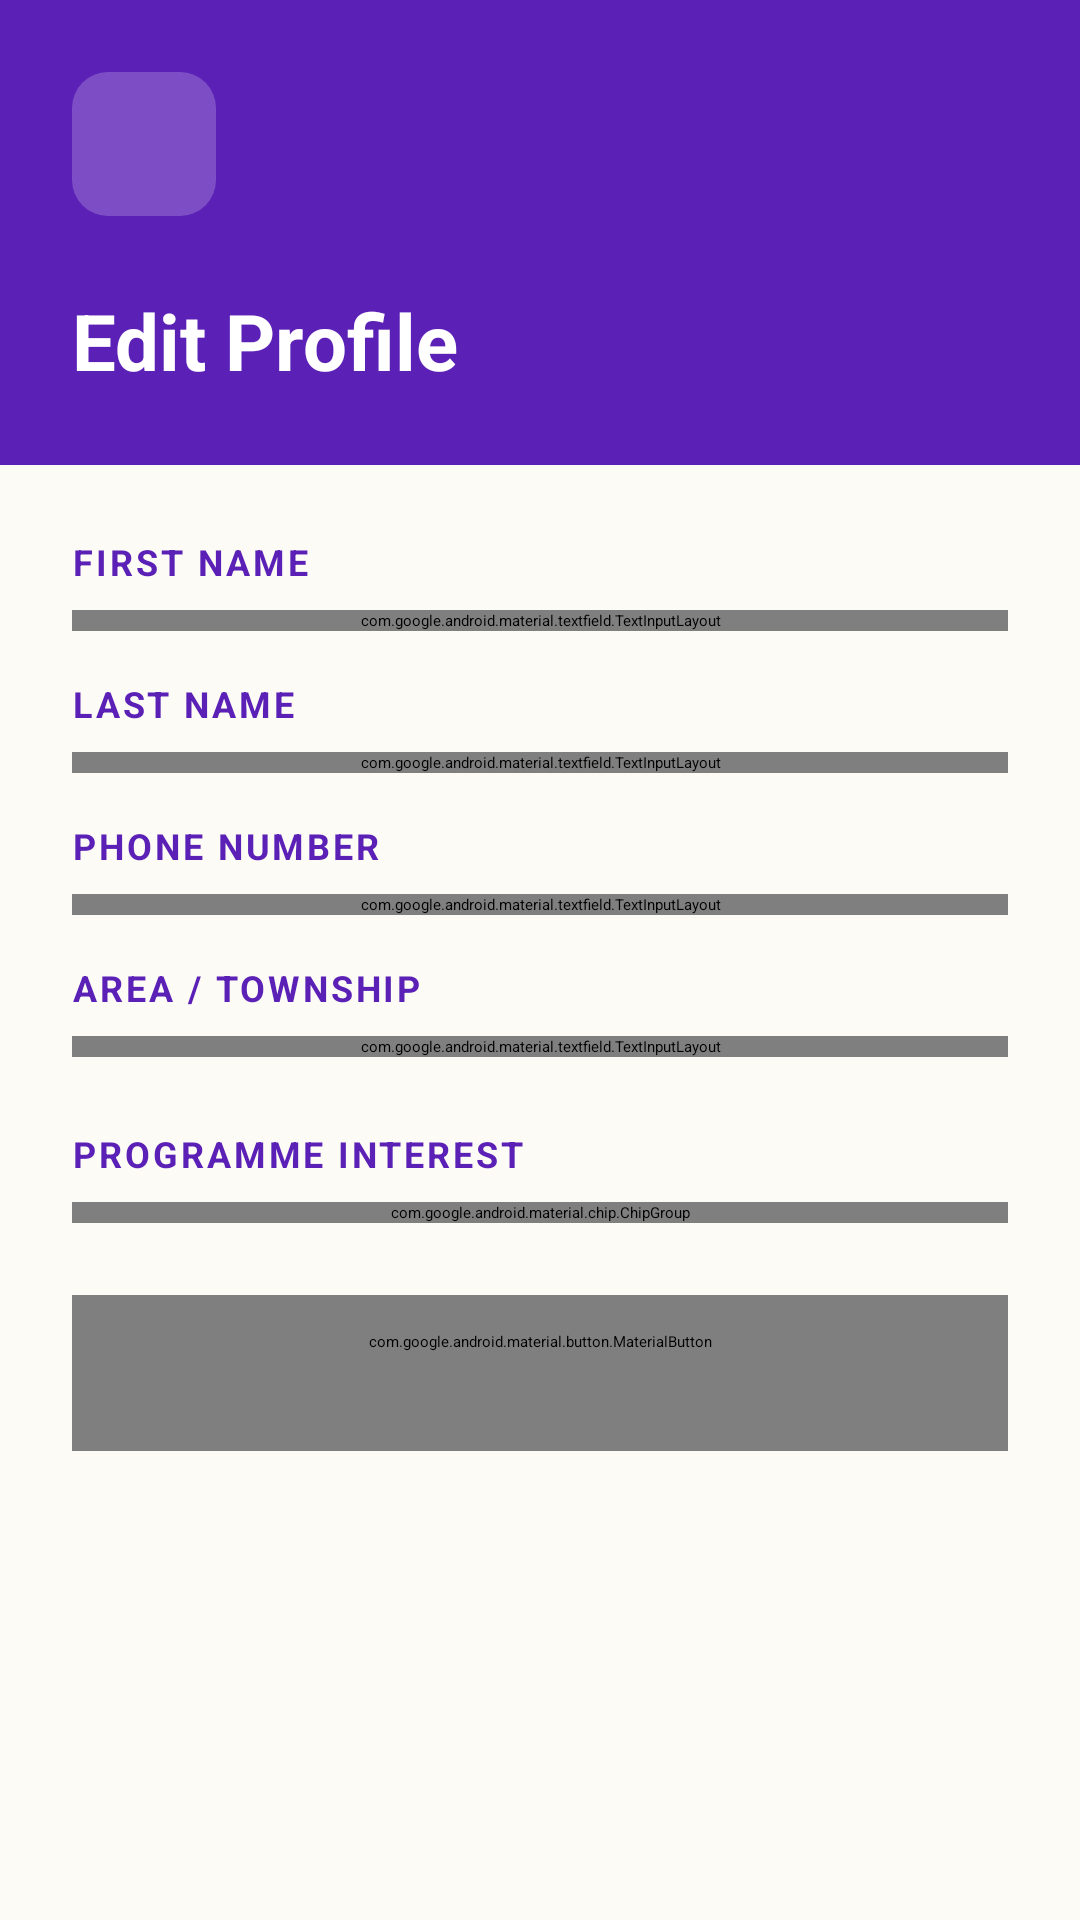

This screen was rendered from an Android layout file. Write that file and the resources it references.
<!-- AndroidManifest.xml: application theme Theme.PAB_Volunteers -->
<!-- res/layout/fragment_edit_profile.xml -->
<?xml version="1.0" encoding="utf-8"?>
<androidx.core.widget.NestedScrollView xmlns:android="http://schemas.android.com/apk/res/android"
    xmlns:app="http://schemas.android.com/apk/res-auto"
    android:layout_width="match_parent"
    android:layout_height="match_parent"
    android:background="@color/background_cream"
    android:fillViewport="true">

    <LinearLayout
        android:layout_width="match_parent"
        android:layout_height="wrap_content"
        android:orientation="vertical">

        <LinearLayout
            android:layout_width="match_parent"
            android:layout_height="wrap_content"
            android:background="@drawable/bg_gradient_header"
            android:orientation="vertical"
            android:padding="@dimen/spacing_lg">

            <ImageButton
                android:id="@+id/btnBack"
                android:layout_width="@dimen/touch_target_min"
                android:layout_height="@dimen/touch_target_min"
                android:background="@drawable/bg_icon_button"
                android:contentDescription="@string/action_back"
                android:padding="@dimen/spacing_sm"
                android:src="@drawable/ic_back"
                app:tint="@color/text_on_purple" />

            <TextView
                android:layout_width="wrap_content"
                android:layout_height="wrap_content"
                android:layout_marginTop="@dimen/spacing_lg"
                android:text="@string/edit_profile_title"
                android:textAppearance="@style/TextAppearance.PAB.Display"
                android:textSize="26sp" />
        </LinearLayout>

        <LinearLayout
            android:layout_width="match_parent"
            android:layout_height="wrap_content"
            android:orientation="vertical"
            android:padding="@dimen/spacing_lg">

            <TextView
                style="@style/TextAppearance.PAB.FieldLabel"
                android:layout_width="wrap_content"
                android:layout_height="wrap_content"
                android:text="@string/label_first_name" />

            <com.google.android.material.textfield.TextInputLayout
                style="@style/Widget.PAB.TextInputLayout.Filled"
                android:layout_width="match_parent"
                android:layout_height="wrap_content"
                android:layout_marginTop="@dimen/spacing_sm">

                <com.google.android.material.textfield.TextInputEditText
                    android:id="@+id/etFirstName"
                    android:layout_width="match_parent"
                    android:layout_height="wrap_content"
                    android:hint="@string/hint_first_name"
                    android:inputType="textPersonName" />
            </com.google.android.material.textfield.TextInputLayout>

            <TextView
                style="@style/TextAppearance.PAB.FieldLabel"
                android:layout_width="wrap_content"
                android:layout_height="wrap_content"
                android:layout_marginTop="@dimen/spacing_md"
                android:text="@string/label_last_name" />

            <com.google.android.material.textfield.TextInputLayout
                style="@style/Widget.PAB.TextInputLayout.Filled"
                android:layout_width="match_parent"
                android:layout_height="wrap_content"
                android:layout_marginTop="@dimen/spacing_sm">

                <com.google.android.material.textfield.TextInputEditText
                    android:id="@+id/etLastName"
                    android:layout_width="match_parent"
                    android:layout_height="wrap_content"
                    android:hint="@string/hint_last_name"
                    android:inputType="textPersonName" />
            </com.google.android.material.textfield.TextInputLayout>

            <TextView
                style="@style/TextAppearance.PAB.FieldLabel"
                android:layout_width="wrap_content"
                android:layout_height="wrap_content"
                android:layout_marginTop="@dimen/spacing_md"
                android:text="@string/label_phone" />

            <com.google.android.material.textfield.TextInputLayout
                style="@style/Widget.PAB.TextInputLayout.Filled"
                android:layout_width="match_parent"
                android:layout_height="wrap_content"
                android:layout_marginTop="@dimen/spacing_sm">

                <com.google.android.material.textfield.TextInputEditText
                    android:id="@+id/etPhone"
                    android:layout_width="match_parent"
                    android:layout_height="wrap_content"
                    android:digits="0123456789+ "
                    android:maxLength="18"
                    android:hint="@string/hint_phone"
                    android:inputType="phone" />
            </com.google.android.material.textfield.TextInputLayout>

            <TextView
                style="@style/TextAppearance.PAB.FieldLabel"
                android:layout_width="wrap_content"
                android:layout_height="wrap_content"
                android:layout_marginTop="@dimen/spacing_md"
                android:text="@string/label_area" />

            <com.google.android.material.textfield.TextInputLayout
                style="@style/Widget.PAB.TextInputLayout.Filled"
                android:layout_width="match_parent"
                android:layout_height="wrap_content"
                android:layout_marginTop="@dimen/spacing_sm">

                <com.google.android.material.textfield.TextInputEditText
                    android:id="@+id/etArea"
                    android:layout_width="match_parent"
                    android:layout_height="wrap_content"
                    android:hint="@string/hint_area"
                    android:inputType="textPostalAddress" />
            </com.google.android.material.textfield.TextInputLayout>

            <TextView
                style="@style/TextAppearance.PAB.FieldLabel"
                android:layout_width="wrap_content"
                android:layout_height="wrap_content"
                android:layout_marginTop="@dimen/spacing_lg"
                android:text="@string/label_programme_interest" />

            <com.google.android.material.chip.ChipGroup
                android:id="@+id/chipGroupInterests"
                android:layout_width="match_parent"
                android:layout_height="wrap_content"
                android:layout_marginTop="@dimen/spacing_sm"
                app:singleSelection="false" />

            <TextView
                android:id="@+id/tvMessage"
                android:layout_width="match_parent"
                android:layout_height="wrap_content"
                android:layout_marginTop="@dimen/spacing_md"
                android:textColor="@color/status_error_text"
                android:textSize="@dimen/text_body"
                android:visibility="gone" />

            <ProgressBar
                android:id="@+id/progressBar"
                android:layout_width="wrap_content"
                android:layout_height="wrap_content"
                android:layout_gravity="center_horizontal"
                android:layout_marginTop="@dimen/spacing_md"
                android:visibility="gone" />

            <com.google.android.material.button.MaterialButton
                android:id="@+id/btnSave"
                style="@style/Widget.PAB.Button.Primary"
                android:layout_width="match_parent"
                android:layout_height="wrap_content"
                android:layout_marginTop="@dimen/spacing_lg"
                android:text="@string/action_save_changes" />

        </LinearLayout>
    </LinearLayout>

</androidx.core.widget.NestedScrollView>
<!-- resources referenced by this layout -->
<resources>
  <color name="background_cream">#FDFBF5</color>
  <color name="status_error_text">#B91C1C</color>
  <color name="text_on_purple">#FFFFFF</color>
  <dimen name="spacing_lg">24dp</dimen>
  <dimen name="spacing_md">16dp</dimen>
  <dimen name="spacing_sm">8dp</dimen>
  <dimen name="text_body">15sp</dimen>
  <dimen name="touch_target_min">48dp</dimen>
  <!-- drawable bg_gradient_header (drawable) -->
  <?xml version="1.0" encoding="utf-8"?>
  <shape xmlns:android="http://schemas.android.com/apk/res/android"
      android:shape="rectangle">
      <solid android:color="@color/purple_700" />
  </shape>
  <!-- drawable bg_icon_button (drawable) -->
  <?xml version="1.0" encoding="utf-8"?>
  <shape xmlns:android="http://schemas.android.com/apk/res/android"
      android:shape="rectangle">
      <solid android:color="#33FFFFFF" />
      <corners android:radius="@dimen/corner_radius_sm" />
  </shape>
  <string name="action_back">Back</string>
  <string name="action_save_changes">Save Changes</string>
  <string name="edit_profile_title">Edit Profile</string>
  <string name="hint_area">e.g. Khayelitsha, Gugulethu</string>
  <string name="hint_first_name" translatable="false">Nomsa</string>
  <string name="hint_last_name" translatable="false">Dlamini</string>
  <string name="hint_phone" translatable="false">+27 71 234 5678</string>
  <string name="label_area">Area / Township</string>
  <string name="label_first_name">First Name</string>
  <string name="label_last_name">Last Name</string>
  <string name="label_phone">Phone Number</string>
  <string name="label_programme_interest">PROGRAMME INTEREST</string>
  <style name="TextAppearance.PAB.Display" parent="TextAppearance.Material3.HeadlineSmall">
          <item name="android:textSize">@dimen/text_display</item>
          <item name="android:textStyle">bold</item>
          <item name="android:textColor">@color/text_on_purple</item>
          <item name="fontFamily">@font/lora</item>
      </style>
  <style name="TextAppearance.PAB.FieldLabel" parent="TextAppearance.Material3.BodySmall">
          <item name="fontFamily">@font/source_sans_3</item>
          <item name="android:textSize">@dimen/text_caption</item>
          <item name="android:textColor">@color/accent</item>
          <item name="android:textAllCaps">true</item>
          <item name="android:textStyle">bold</item>
          <item name="android:letterSpacing">0.08</item>
      </style>
  <style name="Widget.PAB.Button.Primary" parent="Widget.Material3.Button">
          <item name="backgroundTint">@color/purple_700</item>
          <item name="cornerRadius">@dimen/corner_radius_pill</item>
          <item name="android:textAllCaps">false</item>
          <item name="android:textSize">@dimen/text_subtitle</item>
          <item name="android:paddingTop">12dp</item>
          <item name="android:paddingBottom">12dp</item>
          <item name="android:minHeight">@dimen/button_height</item>
      </style>
  <style name="Theme.PAB_Volunteers" parent="Base.Theme.PAB_Volunteers" />
  <color name="purple_700">#5B21B6</color>
  <dimen name="corner_radius_sm">12dp</dimen>
  <dimen name="text_display">30sp</dimen>
  <dimen name="text_caption">12sp</dimen>
  <color name="accent">#5B21B6</color>
  <dimen name="corner_radius_pill">100dp</dimen>
  <dimen name="text_subtitle">16sp</dimen>
  <dimen name="button_height">52dp</dimen>
  <color name="card_background">#FFFFFF</color>
  <color name="divider">#E5E7EB</color>
  <style name="Base.Theme.PAB_Volunteers" parent="Theme.Material3.DayNight.NoActionBar">
          
          
      </style>
</resources>
